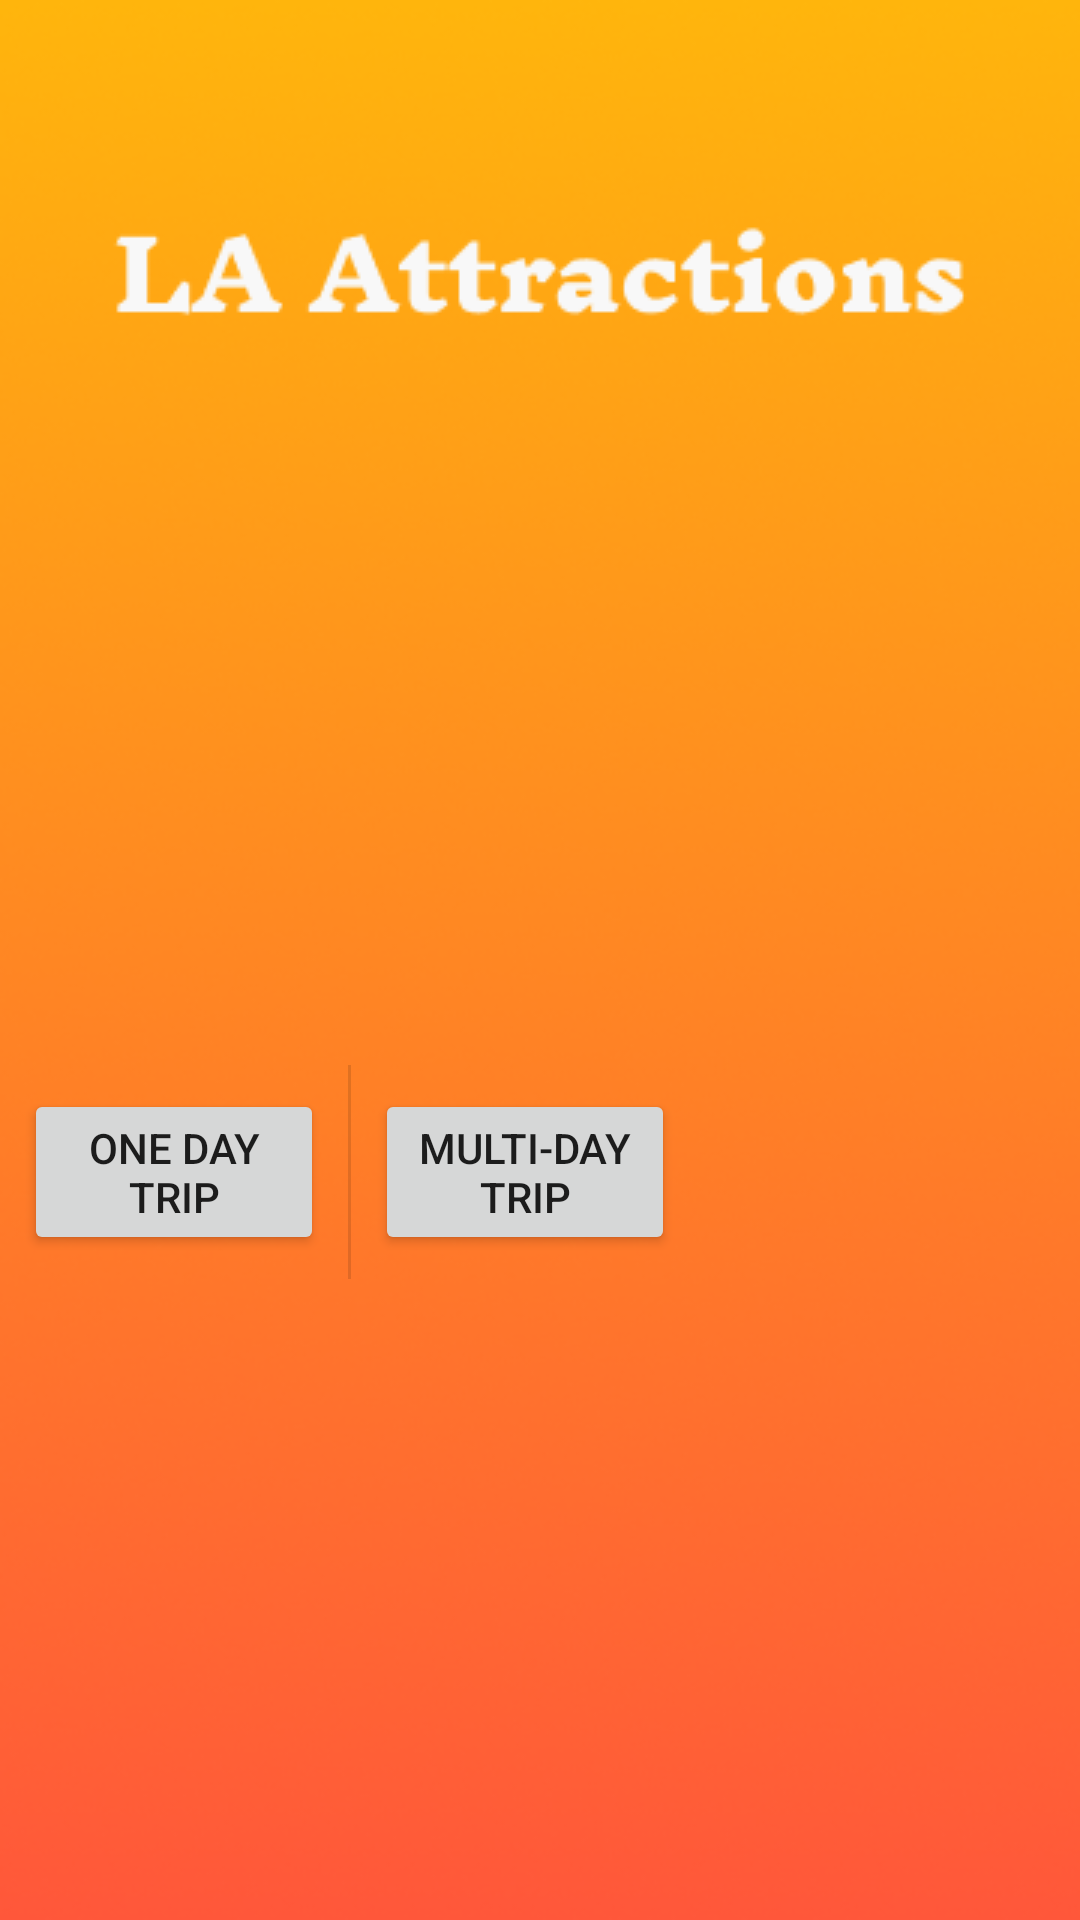

The Android layout XML behind this screen, and the referenced resources:
<!-- AndroidManifest.xml: application theme Theme.My_traveler_app -->
<!-- res/layout/activity_la_event.xml -->
<?xml version="1.0" encoding="utf-8"?>
<androidx.constraintlayout.widget.ConstraintLayout
    xmlns:android="http://schemas.android.com/apk/res/android"
    xmlns:app="http://schemas.android.com/apk/res-auto"
    xmlns:tools="http://schemas.android.com/tools"
    android:layout_width="match_parent"
    android:layout_height="match_parent"
    tools:context=".LaEvent"
    android:background="@drawable/la_attractions">

    
    <LinearLayout
        android:id="@+id/topLinearLayout"
        android:layout_width="match_parent"
        android:layout_height="125dp"
        android:orientation="vertical"
        android:layout_marginTop="16dp"
        android:layout_marginBottom="16dp"
        app:layout_constraintTop_toTopOf="parent"
        app:layout_constraintStart_toStartOf="parent"
        app:layout_constraintEnd_toEndOf="parent">

        
    </LinearLayout>

    
    <ScrollView
        android:layout_width="match_parent"
        android:layout_height="0dp"
        android:contentDescription="List of events"
        app:layout_constraintBottom_toTopOf="@+id/buttonContainer"
        app:layout_constraintEnd_toEndOf="parent"
        app:layout_constraintHorizontal_bias="0.0"
        app:layout_constraintStart_toStartOf="parent"
        app:layout_constraintTop_toBottomOf="@id/topLinearLayout"
        app:layout_constraintVertical_bias="1.0">

        
        <LinearLayout
            android:id="@+id/cardViewContainer"
            android:layout_width="match_parent"
            android:layout_height="wrap_content"
            android:orientation="vertical"
            android:layout_marginTop="50dp"
            android:layout_marginBottom="50dp">
        </LinearLayout>
    </ScrollView>

    <LinearLayout
        android:id="@+id/buttonContainer"
        android:layout_width="match_parent"
        android:layout_height="wrap_content"
        android:orientation="horizontal"
        app:layout_constraintBottom_toBottomOf="parent"
        app:layout_constraintEnd_toEndOf="parent"
        app:layout_constraintStart_toStartOf="parent"
        app:layout_constraintTop_toBottomOf="@+id/topLinearLayout">

        
        <Button
            android:id="@+id/single_day"
            android:layout_width="100dp"
            android:layout_height="wrap_content"
            android:layout_margin="8dp"
            android:text="One day trip"
            app:layout_constraintEnd_toStartOf="@+id/buttonDivider"
            app:layout_constraintHorizontal_weight="1"
            app:layout_constraintStart_toStartOf="parent" />
        
        <View
            android:id="@+id/buttonDivider"
            android:layout_width="1dp"
            android:layout_height="match_parent"
            android:background="?android:attr/dividerVertical" />

        
        <Button
            android:id="@+id/multi_day"
            android:layout_width="100dp"
            android:layout_height="wrap_content"
            android:layout_margin="8dp"
            android:text="Multi-day Trip"
            app:layout_constraintEnd_toEndOf="parent"
            app:layout_constraintHorizontal_weight="1"
            app:layout_constraintStart_toEndOf="@+id/buttonDivider"
            app:layout_constraintRight_toRightOf="parent"
            app:layout_constraintHorizontal_bias="2.0" />
    </LinearLayout>
</androidx.constraintlayout.widget.ConstraintLayout>
<!-- resources referenced by this layout -->
<resources>
  <!-- drawable la_attractions: png bitmap (drawable-v24, 83999 bytes) -->
  <style name="Theme.My_traveler_app" parent="Theme.MaterialComponents.DayNight.DarkActionBar">
          
          <item name="colorPrimary">@color/purple_500</item>
          <item name="colorPrimaryVariant">@color/purple_700</item>
          <item name="colorOnPrimary">@color/white</item>
          
          <item name="colorSecondary">@color/teal_200</item>
          <item name="colorSecondaryVariant">@color/teal_700</item>
          <item name="colorOnSecondary">@color/black</item>
          
          <item name="android:statusBarColor" tools:targetApi="l">?attr/colorPrimaryVariant</item>
          
      </style>
  <color name="purple_500">#FF6200EE</color>
  <color name="purple_700">#FF3700B3</color>
  <color name="white">#FFFFFFFF</color>
  <color name="teal_200">#FF03DAC5</color>
  <color name="teal_700">#FF018786</color>
  <color name="black">#FF000000</color>
</resources>
